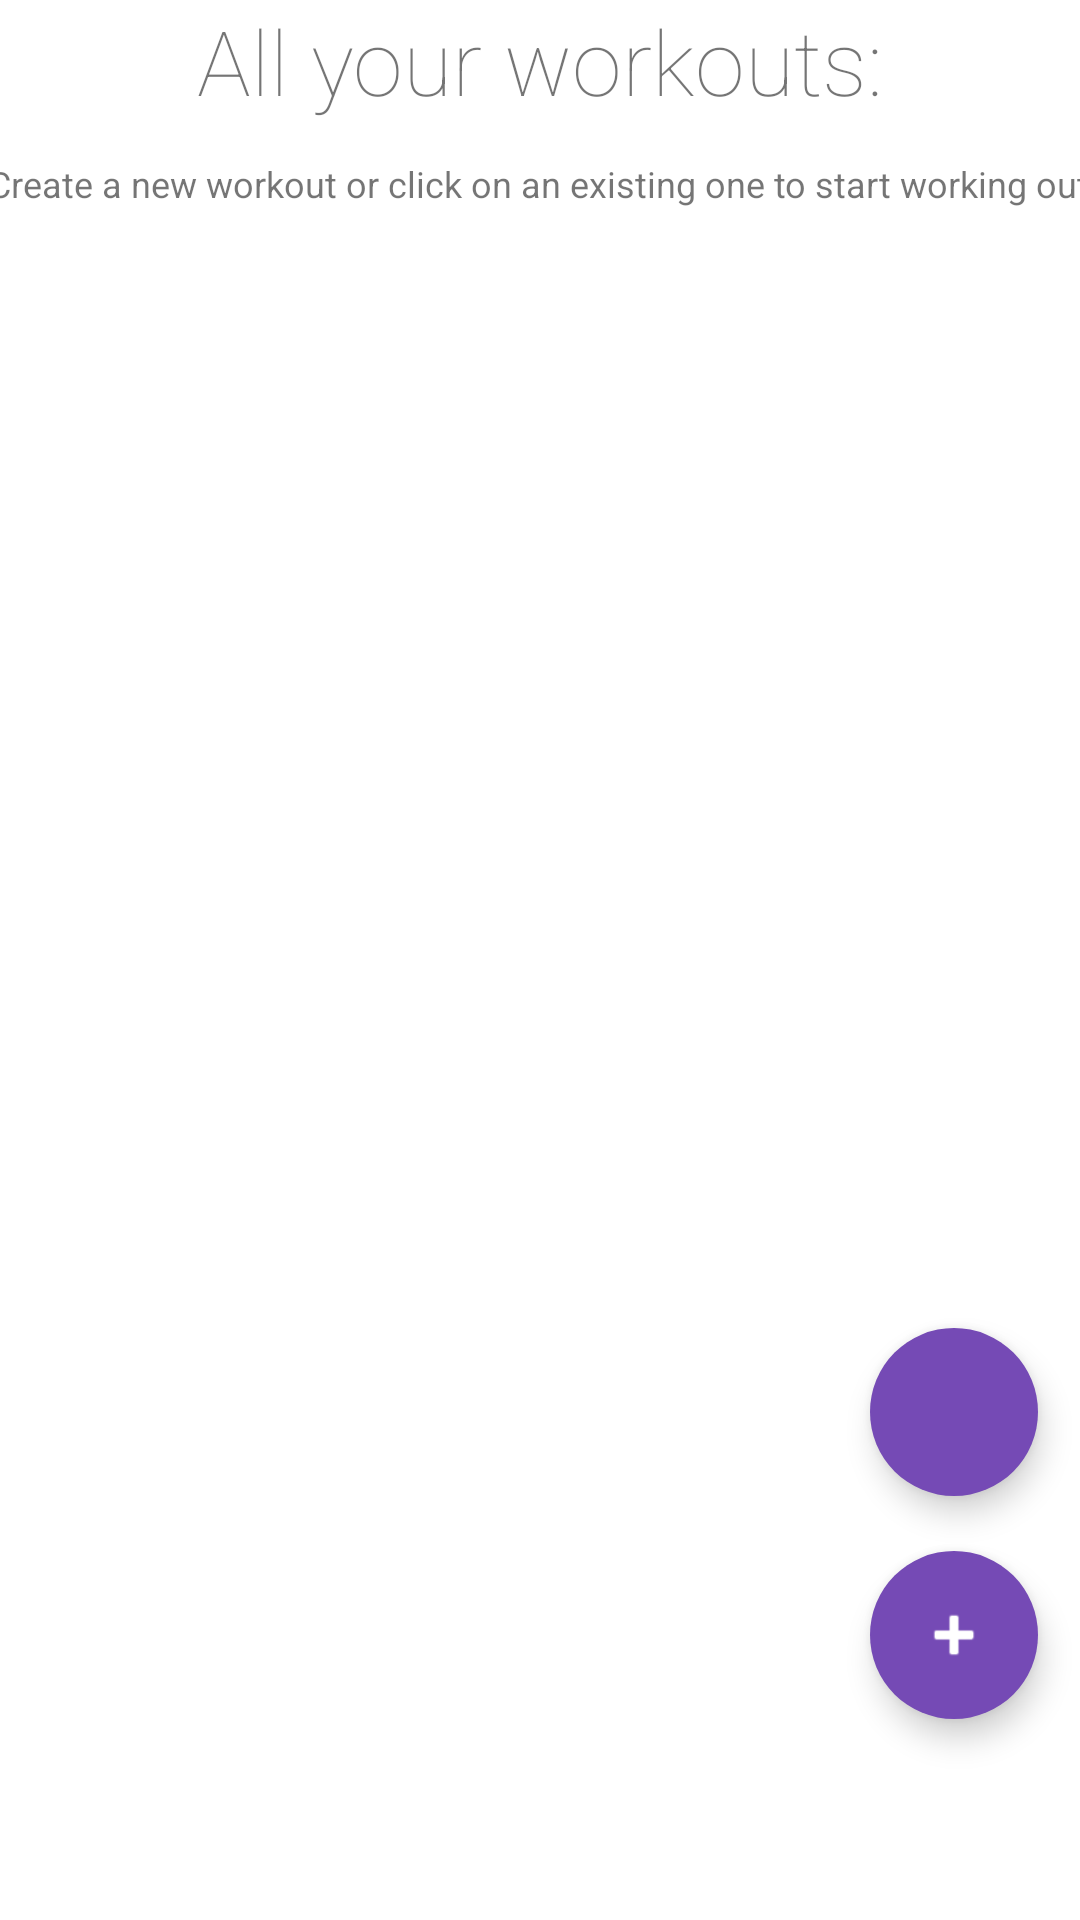

Reconstruct the res/layout file that produces this screen, plus the resources it refers to.
<!-- AndroidManifest.xml: application theme Theme.SmartStrengthLog -->
<!-- res/layout/fragment_dashboard.xml -->
<?xml version="1.0" encoding="utf-8"?>
<androidx.constraintlayout.widget.ConstraintLayout xmlns:android="http://schemas.android.com/apk/res/android"
    xmlns:app="http://schemas.android.com/apk/res-auto"
    xmlns:tools="http://schemas.android.com/tools"
    android:layout_width="match_parent"
    android:layout_height="match_parent"
    tools:context=".ui.dashboard.DashboardFragment">


    <TextView
        android:id="@+id/all_yourWK_Title"
        android:layout_width="match_parent"
        android:layout_height="0dp"
        android:fontFamily="sans-serif-thin"
        android:gravity="center"
        android:text="@string/all_your_workouts"
        android:textSize="30sp"
        app:layout_constraintEnd_toEndOf="parent"
        app:layout_constraintHorizontal_bias="0.0"
        app:layout_constraintStart_toStartOf="parent"
        app:layout_constraintTop_toTopOf="parent" />

    <TextView
        android:id="@+id/all_yourWK_explain"
        android:layout_width="377dp"
        android:layout_height="34dp"
        android:layout_marginTop="4dp"
        android:gravity="center"
        android:text="@string/all_your_workouts_explain"
        android:textSize="12sp"
        app:layout_constraintEnd_toEndOf="parent"
        app:layout_constraintHorizontal_bias="0.47"
        app:layout_constraintStart_toStartOf="parent"
        app:layout_constraintTop_toBottomOf="@+id/all_yourWK_Title" />


    <androidx.recyclerview.widget.RecyclerView
        android:id="@+id/recyclerView"
        android:layout_width="match_parent"
        android:layout_height="576dp"
        android:layout_marginHorizontal="5dp"
        app:layout_constraintBottom_toBottomOf="parent"
        app:layout_constraintEnd_toEndOf="parent"
        app:layout_constraintHorizontal_bias="0.444"
        app:layout_constraintStart_toStartOf="parent"
        app:layout_constraintTop_toBottomOf="@+id/all_yourWK_explain">

    </androidx.recyclerview.widget.RecyclerView>

    <com.google.android.material.floatingactionbutton.FloatingActionButton
        android:id="@+id/newWorkoutButton"
        android:layout_width="wrap_content"
        android:layout_height="wrap_content"
        android:clickable="true"
        android:contentDescription="@string/newWorkoutButton"
        android:focusable="true"
        android:onClick="createWorkout"
        android:src="@android:drawable/ic_input_add"
        app:layout_constraintBottom_toBottomOf="parent"
        app:layout_constraintEnd_toEndOf="parent"
        app:layout_constraintHorizontal_bias="0.954"
        app:layout_constraintStart_toStartOf="parent"
        app:layout_constraintTop_toTopOf="parent"
        app:layout_constraintVertical_bias="0.885"
        android:backgroundTint="@color/floatingboton_color"
        app:borderWidth="0dp"
        app:tint="@android:color/white"/>

    <com.google.android.material.floatingactionbutton.FloatingActionButton
        android:id="@+id/floatingActionButton2"
        android:layout_width="wrap_content"
        android:layout_height="wrap_content"
        android:layout_marginBottom="12dp"
        android:backgroundTint="@color/floatingboton_color"
        android:clickable="true"
        android:contentDescription="@string/icono_papelera"
        android:onClick="deleteWorkout"
        android:src="@drawable/trash"
        app:borderWidth="0dp"
        app:layout_constraintBottom_toTopOf="@+id/newWorkoutButton"
        app:layout_constraintEnd_toEndOf="parent"
        app:layout_constraintHorizontal_bias="0.954"
        app:layout_constraintStart_toStartOf="parent"
        app:layout_constraintTop_toTopOf="parent"
        app:layout_constraintVertical_bias="0.986"
        app:tint="@android:color/white"
        android:focusable="true" />

</androidx.constraintlayout.widget.ConstraintLayout>
<!-- resources referenced by this layout -->
<resources>
  <color name="floatingboton_color">#754AB5</color>
  <string name="all_your_workouts">All your workouts:</string>
  <string name="all_your_workouts_explain">Create a new workout or click on an existing one to start working out.</string>
  <string name="newWorkoutButton">New Workout Button</string>
  <style name="Theme.SmartStrengthLog" parent="Theme.MaterialComponents.DayNight.DarkActionBar">
          
          <item name="colorPrimary">@color/purple_500</item>
          <item name="colorPrimaryVariant">@color/purple_700</item>
          <item name="colorOnPrimary">@color/white</item>
          
          <item name="colorSecondary">@color/teal_200</item>
          <item name="colorSecondaryVariant">@color/teal_700</item>
          <item name="colorOnSecondary">@color/black</item>
          
          <item name="android:statusBarColor" tools:targetApi="l">?attr/colorPrimaryVariant</item>
          
      </style>
  <color name="purple_500">#FF6200EE</color>
  <color name="purple_700">#FF3700B3</color>
  <color name="white">#FFFFFFFF</color>
  <color name="teal_200">#FF03DAC5</color>
  <color name="teal_700">#FF018786</color>
  <color name="black">#FF000000</color>
</resources>
